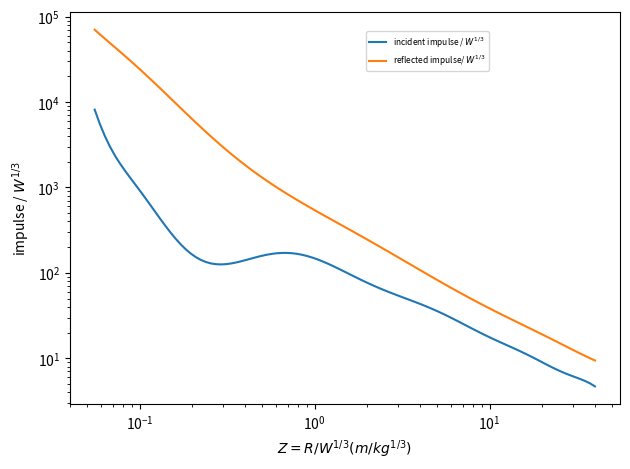

Here is the Python script that generated this plot:
# -*- coding: utf-8 -*-
"""
MCEER 
Coding up the MCEER polynomial charts
"""
import numpy as np
import matplotlib.pyplot as plt

if __name__ == "__main__":
    
    #Graph ------------------------------------------------------------------------
    #polynomial constants for 0.0553 < Z < 40
    """
    I_s is kPa.ms/kg^(1/3)
    I_r is kPa.ms/kg^(1/3)
    """
    #Z = np.logspace(np.log10(0.0553), np.log10(40), 100)
    
    Z = np.logspace(np.log10(0.0553), np.log10(40), 100)
    
    U_i = 0.05671 + (0.8363*np.log10(Z))
    Y_i = (            2.21 +     -0.5499*U_i  +  -2.981*U_i**2 +     2.746*U_i**3 + 9.522*U_i**4 
         +  -13.01*U_i**5 +   -8.244*U_i**6  +   12.51*U_i**7 +   -0.5068*U_i**8 + 2.939*U_i**9
         +  1.023*U_i**10 +  -4.748*U_i**11  +  1.028*U_i**12 +   -3.996*U_i**13 + 1.703*U_i**14 
         + 0.5049*U_i**15 +  0.8065*U_i**16  +  2.006*U_i**17 +    -1.44*U_i**18 + 0.6624*U_i**19
         + -2.118*U_i**20 + 0.08177*U_i**21  +  1.678*U_i**22 +  -0.6299*U_i**23 + -0.1429*U_i**24
         + 0.07183*U_i**25)
    imp_i_scaled = 10**Y_i
    
    U_r = 0.2044 + (0.6997*np.log10(Z))
    Y_r = (  3.105      +     -2.032*U_r  +  1.36*U_r**2    +     -1.081*U_r**3 + -2.305*U_r**4 
                        +  3.143*U_r**5   +   1.151*U_r**6  +   -2.901*U_r**7 +   1.003*U_r**8)
    imp_r_scaled = 10**Y_r
    
    fig, ax = plt.subplots(1,1)
    ax.plot(Z, imp_i_scaled, label = 'incident impulse / $W^{1/3}$')
    ax.plot(Z, imp_r_scaled, label = 'reflected impulse/ $W^{1/3}$')
    ax.set_yscale('log')
    ax.set_xscale('log')
    ax.set_xlabel('$Z = R/W^{1/3} (m/kg^{1/3})$')
    ax.set_ylabel('impulse / $W^{1/3}$')
    handles, labels = ax.get_legend_handles_labels()
    ax.legend(handles, labels, loc='center', bbox_to_anchor=(0.65, 0.90), prop={'size':6})
    plt.tight_layout()


def MCEER(R, W):
    Wroot = W ** (1/3)
    Z = R / Wroot
    U_i = 0.05671 + (0.8363*np.log10(Z))
    
    Y_i = (            2.21 +     -0.5499*U_i  +  -2.981*U_i**2 +     2.746*U_i**3 + 9.522*U_i**4 
         +  -13.01*U_i**5 +   -8.244*U_i**6  +   12.51*U_i**7 +   -0.5068*U_i**8 + 2.939*U_i**9
         +  1.023*U_i**10 +  -4.748*U_i**11  +  1.028*U_i**12 +   -3.996*U_i**13 + 1.703*U_i**14 
         + 0.5049*U_i**15 +  0.8065*U_i**16  +  2.006*U_i**17 +    -1.44*U_i**18 + 0.6624*U_i**19
         + -2.118*U_i**20 + 0.08177*U_i**21  +  1.678*U_i**22 +  -0.6299*U_i**23 + -0.1429*U_i**24
         + 0.07183*U_i**25)
    imp_i_scaled = 10**Y_i
    imp_i = imp_i_scaled * Wroot
    
    U_r = 0.2044 + (0.6997*np.log10(Z))
    
    Y_r = (  3.105      +     -2.032*U_r  +  1.36*U_r**2    +     -1.081*U_r**3 + -2.305*U_r**4 
                        +  3.143*U_r**5   +   1.151*U_r**6  +   -2.901*U_r**7 +   1.003*U_r**8)
    imp_r_scaled = 10**Y_r
    imp_r = imp_r_scaled * Wroot
    return imp_i, imp_r




